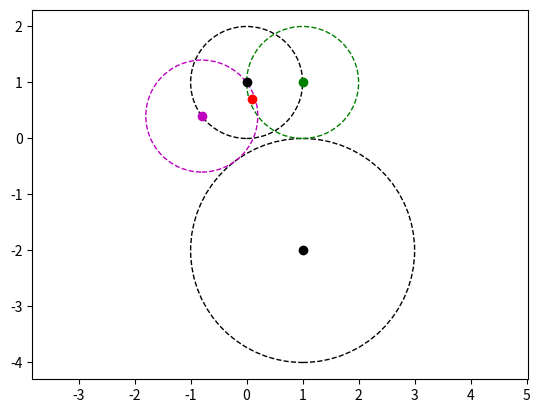

The script that saved this image:
import numpy as np
np.set_printoptions(precision=3)
from math import sin, cos, tan, pi, atan, atan2, acos, asin, sqrt
import matplotlib.pyplot as plt
from time import perf_counter

"""
Will need to add a way to make sure the trajectory does not cross C.
"""

# Known values
rho = 1
# rho = 3
# thet0 = 260*pi/180 # given between [0,2pi]
rT = 1
xT = 0
yT = 1
rc = 2
xc = 1
yc = -2

# Find known distances
d_TC = ( (xc - xT)**2 + (yc - yT)**2 )**.5
d_mT = rho # middle case
d_mc = rho + rc

### Verify triangle inequality, middle case
assert d_TC <= 2*rho + rc, "Condition 1 not met for this type of solution."
assert d_TC >= rc, "Condition 2 not met for this type of solution."

# Find d_rp
d_rp = (d_mT**2 + d_TC**2 - d_mc**2)/(2*d_TC)

# Find d_mp
d_mp = (d_mT**2 - d_rp**2)**.5

# Find point P, version 1
# thet_TC = atan2(yc-yT, xc-xT)
# px = xT + d_rp*cos(thet_TC)
# py = yT + d_rp*sin(thet_TC)

# Find point P, version 2
v_parx = (xc - xT)
v_pary = (yc - yT)
px = xT + (d_rp/d_TC)*v_parx
py = yT + (d_rp/d_TC)*v_pary

# Find v_parx
v_parx_u = (xc - xT)*(1/d_TC)
v_pary_u = (yc - yT)*(1/d_TC)

# Find c1x, 2 possibilities!!!!!!!!!!!!!!!
c1x_1 = px + d_mp*(-v_pary_u)
c1x_2 = px - d_mp*(-v_pary_u)
# Find c1y, 2 possibilities!!!!!!!!!!!!!!!
c1y_1 = py + d_mp*v_parx_u
c1y_2 = py - d_mp*v_parx_u

### Plot the results
fig, ax = plt.subplots() # note we must use plt.subplots, not plt.subplot
arrow_length = 1

# Intermediate circle C
plt.plot(xc, yc, "ko")
circleC = plt.Circle((xc,yc), rc, fill=False, linestyle="--", color="k")
ax.add_patch(circleC)

# Terminal zone T
plt.plot(xT, yT, "ko")
circleT = plt.Circle((xT,yT), rT, fill=False, linestyle="--", color="k")
ax.add_patch(circleT)

# circle c1, 2 possibilities (NOT 4! c_x1 and c_y1 are NOT independent)
plt.plot(c1x_1, c1y_1, "go")
# assert False, "Intentional code break!"
c11 = plt.Circle((c1x_1, c1y_1), rho, fill=False, linestyle="--", color="g")
ax.add_patch(c11)
plt.plot(c1x_2, c1y_2, "mo")
c22 = plt.Circle((c1x_2, c1y_2), rho, fill=False, linestyle="--", color="m")
ax.add_patch(c22)

# point P
plt.plot(px, py, "ro")

plt.grid(False)
plt.axis("equal")
plt.show()
